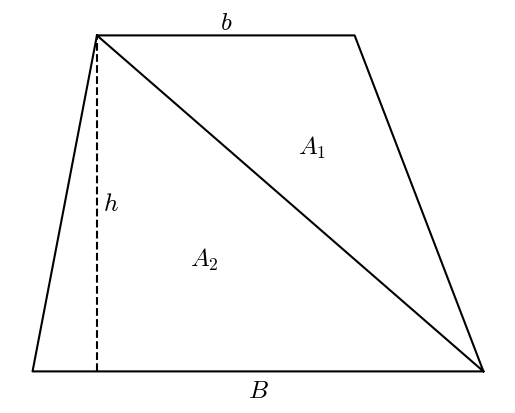

This figure's Python source:
#T# the formula for the area of a trapezoid can be understood as the sum of the areas of the two triangles that appear when drawing one of its diagonals

#T# to draw the trapezoid with the two triangles, the pyplot module of the matplotlib package is used
import matplotlib.pyplot as plt

#T# create the figure and axes
fig1, ax1 = plt.subplots(1, 1)

#T# hide the spines and the axes ticks
for it1 in ['top', 'bottom', 'left', 'right']:
    ax1.spines[it1].set_visible(False)
ax1.get_xaxis().set_visible(False)
ax1.get_yaxis().set_visible(False)

#T# create the vertices of the trapezoid
A, B, C, D = [0, 0], [1, 3], [5, 3], [7, 0]

#T# join the vertices and one diagonal of the trapezoid
plt.plot([B[0], C[0], D[0], A[0], B[0], D[0]], [B[1], C[1], D[1], A[1], B[1], D[1]], color = '#000000')

#T# create the height guide
plt.plot([B[0], B[0]], [A[1], B[1]], '--', color = '#000000')

#T# set the math text font to the Latex default, Computer Modern
import matplotlib
matplotlib.rcParams['mathtext.fontset'] = 'cm'

#T# name the bases, the height, and the areas
plt.text((B[0] + C[0])/2, (B[1] + C[1])/2, r'$b$', ha = 'center', va = 'bottom', size = 18)
plt.text((A[0] + D[0])/2, (A[1] + D[1])/2 - 0.05, r'$B$', ha = 'center', va = 'top', size = 18)
plt.text(B[0] + 0.1, (A[1] + B[1])/2, r'$h$', ha = 'left', va = 'center', size = 18)
plt.text((B[0] + C[0] + D[0])/3, (B[1] + C[1] + D[1])/3, r'$A_1$', ha = 'center', va = 'center', size = 18)
plt.text((A[0] + B[0] + D[0])/3, (A[1] + B[1] + D[1])/3, r'$A_2$', ha = 'center', va = 'center', size = 18)

#T# show the result
plt.show()